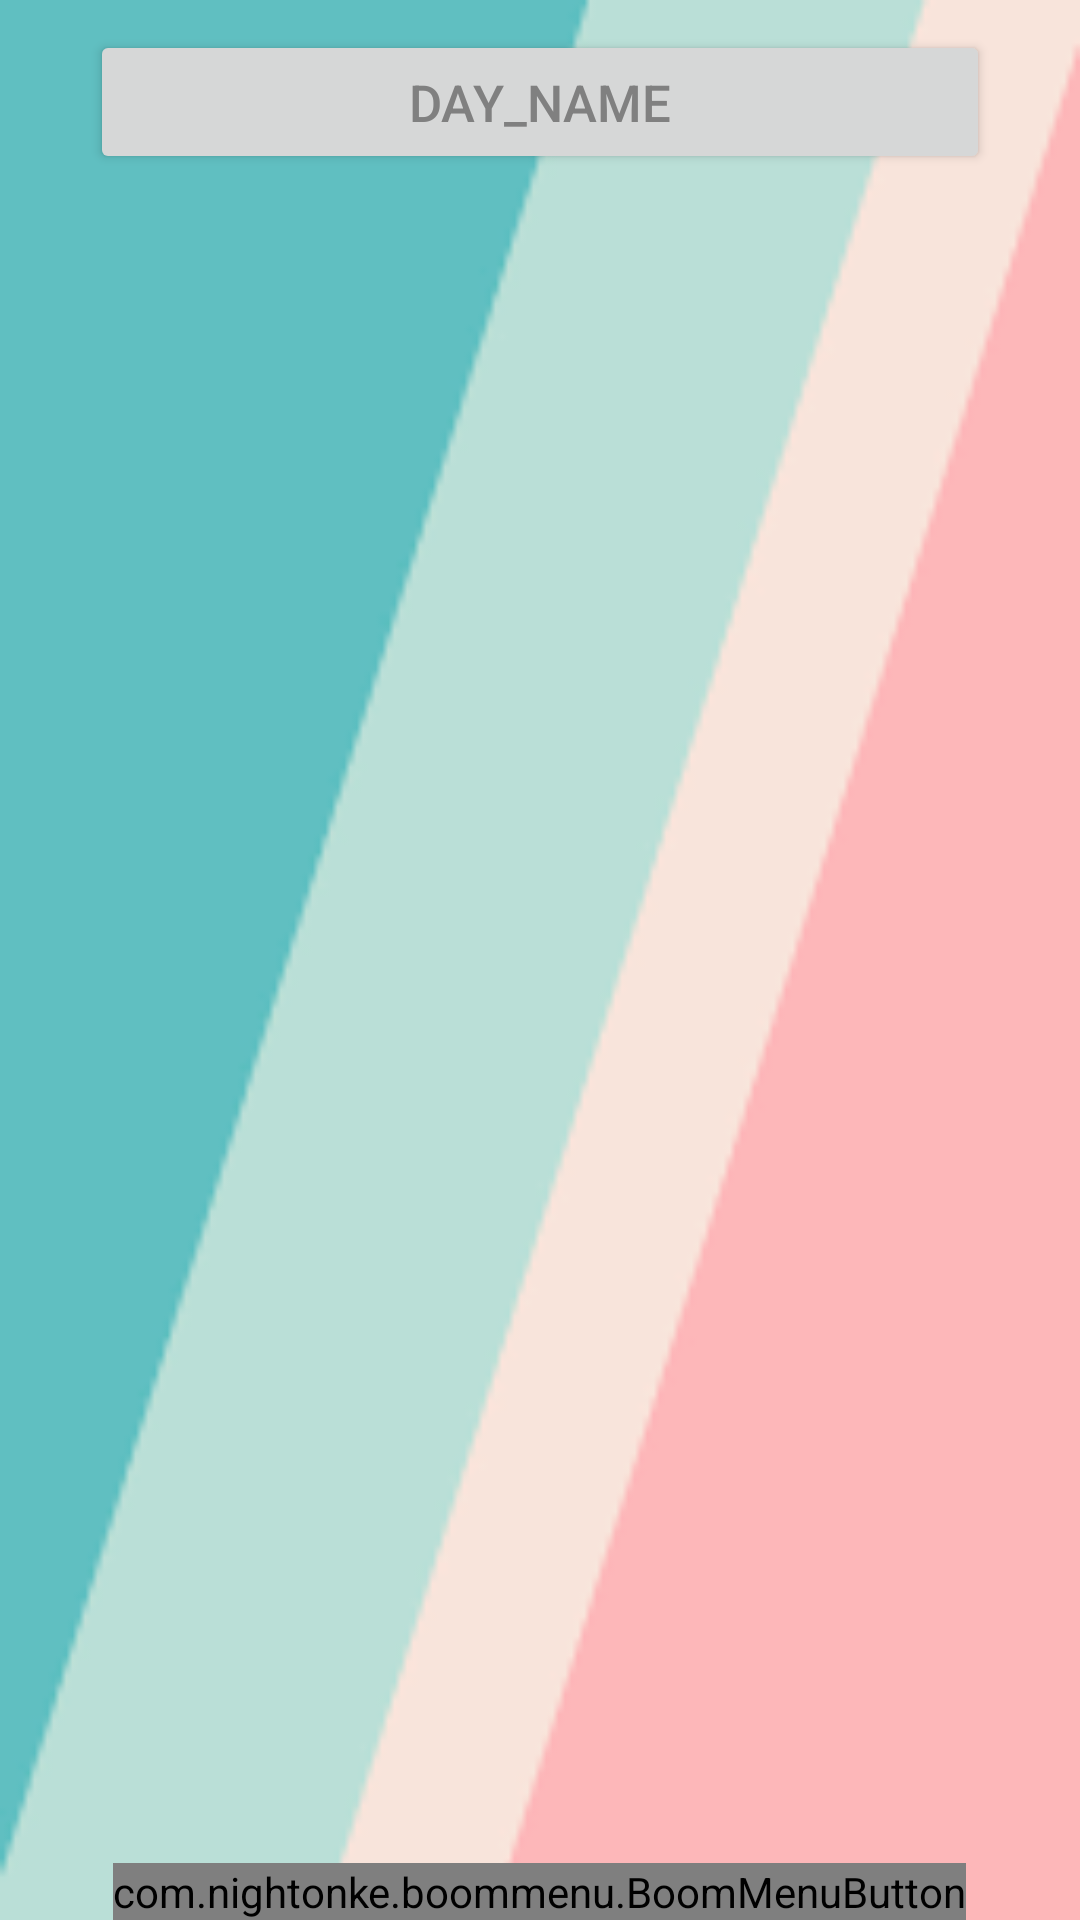

The Android layout XML behind this screen, and the referenced resources:
<!-- AndroidManifest.xml: application theme Theme.HostelAssist -->
<!-- res/layout/fragment_menu.xml -->
<RelativeLayout xmlns:android="http://schemas.android.com/apk/res/android"
    xmlns:app="http://schemas.android.com/apk/res-auto"
    android:layout_width="match_parent"
    android:layout_height="match_parent"
    >

    <LinearLayout
        android:layout_width="match_parent"
        android:layout_height="match_parent"
        android:background="@drawable/back">

    </LinearLayout>

    <Button
        android:id="@+id/mess_day_button"
        android:layout_width="match_parent"
        android:layout_height="wrap_content"
        android:layout_marginStart="30dp"
        android:layout_marginTop="10dp"
        android:layout_marginEnd="30dp"
        android:layout_marginBottom="5dp"
        android:gravity="center"
        android:text="day_name"
        android:textColor="@color/grey"
        android:textSize="17sp" />

    <ListView
        android:id="@+id/mainListView"
        android:layout_width="match_parent"
        android:layout_height="match_parent"
        android:layout_above="@id/bmb"
        android:layout_below="@id/mess_day_button"
        android:clipChildren="false"
        android:clipToPadding="false"
        android:divider="@android:color/transparent"
        android:dividerHeight="10dp"
        android:paddingLeft="16dp"
        android:paddingTop="16dp"
        android:paddingRight="16dp"
        android:paddingBottom="16dp"
        android:scrollbars="none" />

    <com.nightonke.boommenu.BoomMenuButton
        android:id="@+id/bmb"
        android:layout_width="wrap_content"
        android:layout_height="wrap_content"
        android:layout_alignParentBottom="true"
        android:layout_centerHorizontal="true"
        app:bmb_buttonEnum="textInsideCircle"
        app:bmb_buttonPlaceEnum="buttonPlace_sc_7_3"
        app:bmb_piecePlaceEnum="piecePlace_dot_7_1" />
</RelativeLayout>
<!-- resources referenced by this layout -->
<resources>
  <color name="grey">#808080</color>
  <!-- drawable back: jpg bitmap (drawable-v24, 3176 bytes) -->
  <style name="Theme.HostelAssist" parent="Theme.MaterialComponents.DayNight.DarkActionBar">
          
          <item name="colorPrimary">@color/purple_500</item>
          <item name="colorPrimaryVariant">@color/purple_700</item>
          <item name="colorOnPrimary">@color/white</item>
          
          <item name="colorSecondary">@color/teal_200</item>
          <item name="colorSecondaryVariant">@color/teal_700</item>
          <item name="colorOnSecondary">@color/black</item>
          
          <item name="android:statusBarColor">@color/design_default_color_primary_variant</item>
          
          <item name="windowActionBar">false</item>
          <item name="windowNoTitle">true</item>
      </style>
  <color name="purple_500">#FF6200EE</color>
  <color name="purple_700">#FF3700B3</color>
  <color name="white">#FFFFFFFF</color>
  <color name="teal_200">#FF03DAC5</color>
  <color name="teal_700">#FF018786</color>
  <color name="black">#FF000000</color>
</resources>
